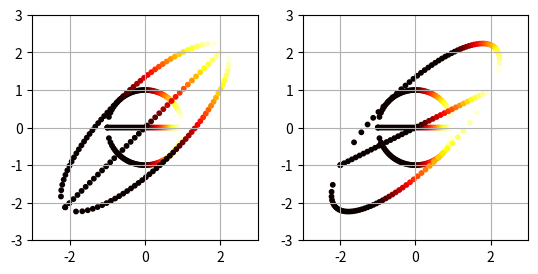

Reproduce this figure in Python.
import numpy as np
import matplotlib.pyplot as ply


def coord_attributes(ax, a=1., b=1.):

    ax.set_xlim(-a, b)
    ax.set_ylim(-a, b)
    ax.grid("on")
    ax.set_aspect("equal", adjustable="box")


def get_matrix(degree, scale=[1, 1]):

    rad = np.radians(degree)
    sin = np.sin(rad)
    cos = np.cos(rad)

    R = np.matrix([[cos, -sin], [sin, cos]])
    S = np.diag(scale)
    return (R * S)


def original_dataset():
    #---------------------------------
    #  circle point set
    #---------------------------------
    nr_circle_points = 50

    X = np.linspace(start=-1.0,
                    stop=1.0,
                    num=nr_circle_points,
                    endpoint=True)

    Y = np.sqrt(1-(X ** 2))


    #---------------------------------
    #  line Y date set
    #---------------------------------
    nr_line_points = 40
    X1 = np.linspace(start=-1,
                     stop=1,
                     num=nr_line_points)

    Y1 = np.zeros(shape=(nr_line_points, ))

    #---------------------------------
    #  line x = 0
    #---------------------------------
    #X2 = np.zeros(shape=(100, ))
    #Y2 = np.linspace(start=-1.0, stop=1.0, num=100)


    # all points circle + line points
    # original data set

    XX = np.concatenate([X,  X, X1], axis=0)
    YY = np.concatenate([Y, -Y, Y1], axis=0)

    # jet, rainbow, hsv, prism, inferno
    colormap = ply.get_cmap("hot")
    #colors = colormap(np.r_[XX, YY])
    colors = colormap(XX)


    return XX, YY, colors


def transform(scale=[1, 1]):

    X, Y, colors = original_dataset()

    M = get_matrix(degree=45, scale=scale)
    XY = np.matrix([X, Y])
    data = M * XY

    return np.array(data[0, :]), np.array(data[1, :]), colors


def get_matrix_eigen(degree=45, scale=[1, 1]):

    rad = np.radians(degree)
    sin = np.sin(rad)
    cos = np.cos(rad)

    R = np.matrix([[cos, -sin], [sin, cos]])
    S = np.diag(scale)

    return R * S * R.I


def transform_eigen(scale=[1, 1]):

    X, Y, colors = original_dataset()

    M = get_matrix_eigen(degree=45, scale=scale)
    XY = np.matrix([X, Y])
    data = M * XY

    return np.array(data[0, :]), np.array(data[1, :]), colors


def eigen_vector():
    # graph
    fig = ply.figure()

    a, b = 3.0, 3.0
    #---------------------------------
    #   normal scale and rotation
    #---------------------------------
    ax = fig.add_subplot(121)
    coord_attributes(ax, a=a, b=a)

    #------------------------------
    X, Y, colors = original_dataset()
    ax.scatter(X, Y, color=colors, marker='o', s=10.0)


    scale = [3, 1.]

    # scale and rotation
    X, Y, _ = transform(scale)
    ax.scatter(X, Y, color=colors, marker='o', s=10.0)


    #---------------------------------
    #   eigen scale and rotation
    #---------------------------------
    ax2 = fig.add_subplot(122)
    coord_attributes(ax2, a=a, b=b)

    X, Y, colors = original_dataset()
    ax2.scatter(X, Y, color=colors, marker='o', s=10.0)

    X, Y, _ = transform_eigen(scale)
    ax2.scatter(X, Y, color=colors, marker='o', s=10.0)


    ply.savefig("test.jpg")



if __name__=="__main__":
    eigen_vector()
